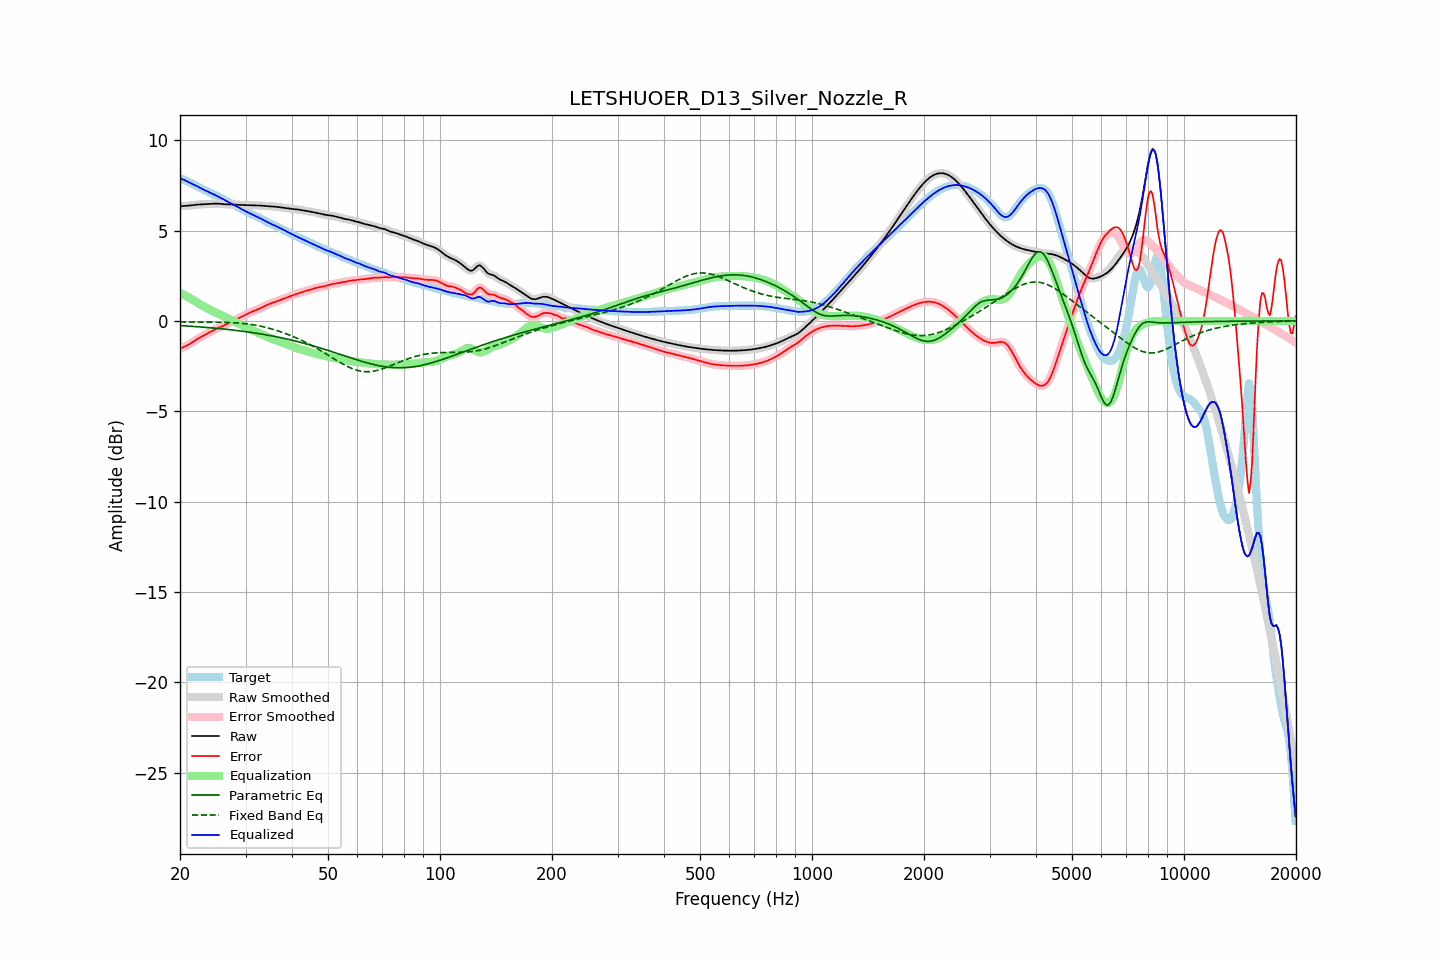

Values plotted in this chart, from the file beside it:
frequency, raw, error, smoothed, error_smoothed, equalization, parametric_eq, fixed_band_eq, equalized_raw, equalized_smoothed, target
20.00, 6.34, -1.55, 6.35, -1.55, 1.56, -0.26, -0.06, 7.90, 7.90, 7.90
20.20, 6.35, -1.51, 6.35, -1.51, 1.51, -0.26, -0.06, 7.86, 7.86, 7.86
20.40, 6.36, -1.47, 6.36, -1.47, 1.47, -0.27, -0.06, 7.82, 7.82, 7.82
20.61, 6.36, -1.42, 6.36, -1.42, 1.42, -0.27, -0.06, 7.78, 7.78, 7.78
20.81, 6.37, -1.38, 6.37, -1.38, 1.37, -0.28, -0.06, 7.74, 7.74, 7.75
21.02, 6.37, -1.33, 6.38, -1.33, 1.32, -0.29, -0.06, 7.70, 7.70, 7.70
21.23, 6.38, -1.28, 6.38, -1.28, 1.27, -0.29, -0.06, 7.66, 7.66, 7.66
21.44, 6.40, -1.22, 6.40, -1.22, 1.22, -0.30, -0.06, 7.62, 7.62, 7.62
21.66, 6.41, -1.16, 6.41, -1.16, 1.16, -0.30, -0.06, 7.57, 7.57, 7.57
21.87, 6.42, -1.11, 6.42, -1.11, 1.11, -0.31, -0.06, 7.53, 7.53, 7.53
22.09, 6.43, -1.05, 6.43, -1.05, 1.05, -0.32, -0.06, 7.48, 7.48, 7.48
22.31, 6.44, -0.99, 6.44, -0.99, 1.00, -0.32, -0.06, 7.43, 7.43, 7.43
22.54, 6.44, -0.94, 6.44, -0.94, 0.94, -0.33, -0.06, 7.39, 7.39, 7.38
22.76, 6.45, -0.89, 6.45, -0.89, 0.89, -0.34, -0.06, 7.34, 7.34, 7.34
22.99, 6.45, -0.84, 6.45, -0.84, 0.84, -0.34, -0.06, 7.29, 7.30, 7.29
23.22, 6.46, -0.79, 6.46, -0.79, 0.79, -0.35, -0.06, 7.25, 7.25, 7.25
23.45, 6.46, -0.75, 6.46, -0.75, 0.74, -0.36, -0.06, 7.21, 7.21, 7.21
23.69, 6.47, -0.70, 6.47, -0.70, 0.70, -0.36, -0.06, 7.17, 7.17, 7.17
23.92, 6.48, -0.65, 6.48, -0.65, 0.65, -0.37, -0.07, 7.13, 7.13, 7.13
24.16, 6.48, -0.60, 6.48, -0.60, 0.60, -0.38, -0.07, 7.08, 7.09, 7.09
24.40, 6.49, -0.56, 6.49, -0.56, 0.56, -0.39, -0.07, 7.04, 7.04, 7.04
24.65, 6.49, -0.51, 6.49, -0.51, 0.51, -0.40, -0.07, 7.00, 7.00, 7.00
24.89, 6.49, -0.47, 6.49, -0.47, 0.47, -0.40, -0.07, 6.96, 6.96, 6.96
25.14, 6.49, -0.42, 6.49, -0.42, 0.43, -0.41, -0.07, 6.92, 6.92, 6.91
25.39, 6.49, -0.38, 6.48, -0.38, 0.38, -0.42, -0.07, 6.87, 6.87, 6.87
25.65, 6.48, -0.34, 6.48, -0.34, 0.34, -0.43, -0.07, 6.82, 6.82, 6.82
25.91, 6.47, -0.31, 6.47, -0.31, 0.30, -0.44, -0.08, 6.77, 6.77, 6.78
26.16, 6.46, -0.27, 6.46, -0.27, 0.26, -0.45, -0.08, 6.73, 6.73, 6.73
26.43, 6.46, -0.22, 6.46, -0.22, 0.22, -0.46, -0.08, 6.68, 6.68, 6.68
26.69, 6.45, -0.18, 6.45, -0.18, 0.18, -0.47, -0.08, 6.63, 6.63, 6.63
26.96, 6.45, -0.13, 6.45, -0.13, 0.13, -0.48, -0.09, 6.59, 6.59, 6.59
27.23, 6.45, -0.09, 6.45, -0.09, 0.09, -0.49, -0.09, 6.54, 6.54, 6.54
27.50, 6.45, -0.04, 6.45, -0.04, 0.05, -0.50, -0.09, 6.49, 6.49, 6.49
27.77, 6.44, 0.00, 6.44, 0.00, 0.00, -0.51, -0.10, 6.45, 6.45, 6.44
28.05, 6.44, 0.04, 6.44, 0.04, -0.04, -0.52, -0.10, 6.40, 6.40, 6.40
28.33, 6.43, 0.09, 6.43, 0.09, -0.09, -0.53, -0.11, 6.35, 6.35, 6.35
28.62, 6.43, 0.13, 6.43, 0.13, -0.13, -0.54, -0.12, 6.30, 6.30, 6.30
28.90, 6.42, 0.17, 6.42, 0.17, -0.17, -0.55, -0.12, 6.25, 6.25, 6.25
29.19, 6.42, 0.21, 6.42, 0.21, -0.22, -0.56, -0.13, 6.20, 6.20, 6.20
29.48, 6.41, 0.26, 6.41, 0.26, -0.26, -0.57, -0.14, 6.15, 6.15, 6.16
29.78, 6.41, 0.30, 6.41, 0.30, -0.30, -0.58, -0.15, 6.11, 6.11, 6.11
30.08, 6.41, 0.34, 6.41, 0.35, -0.35, -0.60, -0.16, 6.06, 6.06, 6.06
30.38, 6.41, 0.39, 6.41, 0.39, -0.39, -0.61, -0.17, 6.01, 6.01, 6.01
30.68, 6.40, 0.44, 6.40, 0.44, -0.43, -0.62, -0.18, 5.97, 5.97, 5.97
30.99, 6.40, 0.48, 6.40, 0.48, -0.47, -0.63, -0.19, 5.93, 5.93, 5.92
31.30, 6.40, 0.52, 6.40, 0.52, -0.51, -0.65, -0.21, 5.88, 5.88, 5.88
31.61, 6.39, 0.56, 6.39, 0.56, -0.55, -0.66, -0.22, 5.84, 5.84, 5.84
31.93, 6.39, 0.59, 6.39, 0.59, -0.59, -0.67, -0.24, 5.80, 5.80, 5.80
32.24, 6.39, 0.62, 6.39, 0.62, -0.63, -0.69, -0.25, 5.76, 5.76, 5.77
32.57, 6.39, 0.66, 6.39, 0.66, -0.67, -0.70, -0.27, 5.72, 5.72, 5.73
32.89, 6.38, 0.70, 6.38, 0.70, -0.71, -0.72, -0.29, 5.67, 5.67, 5.68
33.22, 6.38, 0.75, 6.38, 0.75, -0.75, -0.73, -0.31, 5.63, 5.63, 5.63
33.55, 6.37, 0.79, 6.37, 0.79, -0.79, -0.75, -0.33, 5.58, 5.58, 5.57
33.89, 6.36, 0.84, 6.36, 0.84, -0.83, -0.76, -0.35, 5.53, 5.53, 5.52
34.23, 6.36, 0.88, 6.36, 0.88, -0.87, -0.78, -0.37, 5.48, 5.48, 5.48
34.57, 6.35, 0.92, 6.35, 0.92, -0.91, -0.79, -0.40, 5.44, 5.44, 5.44
34.92, 6.35, 0.95, 6.35, 0.95, -0.95, -0.81, -0.42, 5.40, 5.40, 5.40
35.27, 6.34, 0.99, 6.34, 0.99, -0.99, -0.83, -0.45, 5.36, 5.36, 5.36
35.62, 6.33, 1.02, 6.33, 1.02, -1.02, -0.84, -0.47, 5.32, 5.32, 5.32
35.97, 6.32, 1.05, 6.32, 1.05, -1.05, -0.86, -0.50, 5.27, 5.27, 5.28
... 635 more rows
